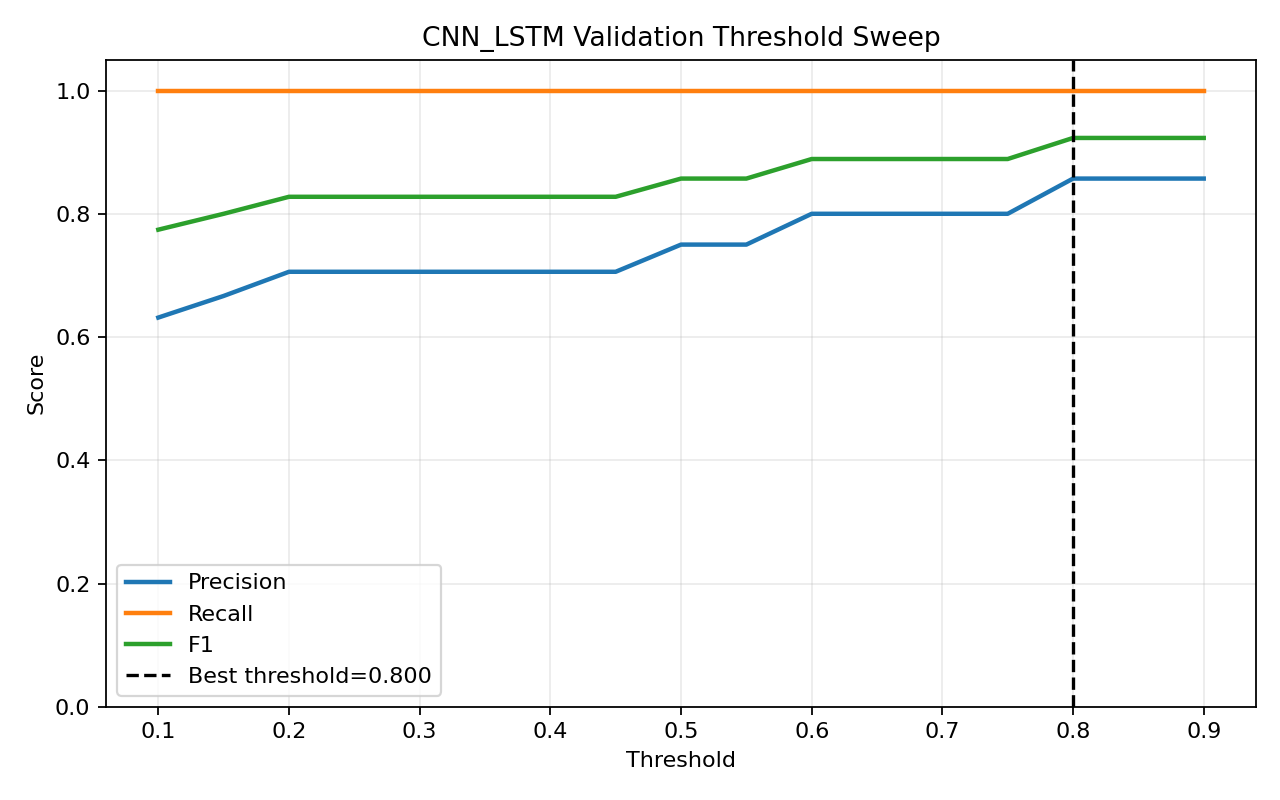

Values plotted in this chart, from the file beside it:
threshold, precision, recall, f1, accuracy
0.1, 0.6316, 1.0, 0.7742, 0.6818
0.15, 0.6667, 1.0, 0.8, 0.7273
0.2, 0.7059, 1.0, 0.8276, 0.7727
0.25, 0.7059, 1.0, 0.8276, 0.7727
0.3, 0.7059, 1.0, 0.8276, 0.7727
0.35, 0.7059, 1.0, 0.8276, 0.7727
0.4, 0.7059, 1.0, 0.8276, 0.7727
0.45, 0.7059, 1.0, 0.8276, 0.7727
0.5, 0.75, 1.0, 0.8571, 0.8182
0.55, 0.75, 1.0, 0.8571, 0.8182
0.6, 0.8, 1.0, 0.8889, 0.8636
0.65, 0.8, 1.0, 0.8889, 0.8636
0.7, 0.8, 1.0, 0.8889, 0.8636
0.75, 0.8, 1.0, 0.8889, 0.8636
0.8, 0.8571, 1.0, 0.9231, 0.9091
0.85, 0.8571, 1.0, 0.9231, 0.9091
0.9, 0.8571, 1.0, 0.9231, 0.9091
